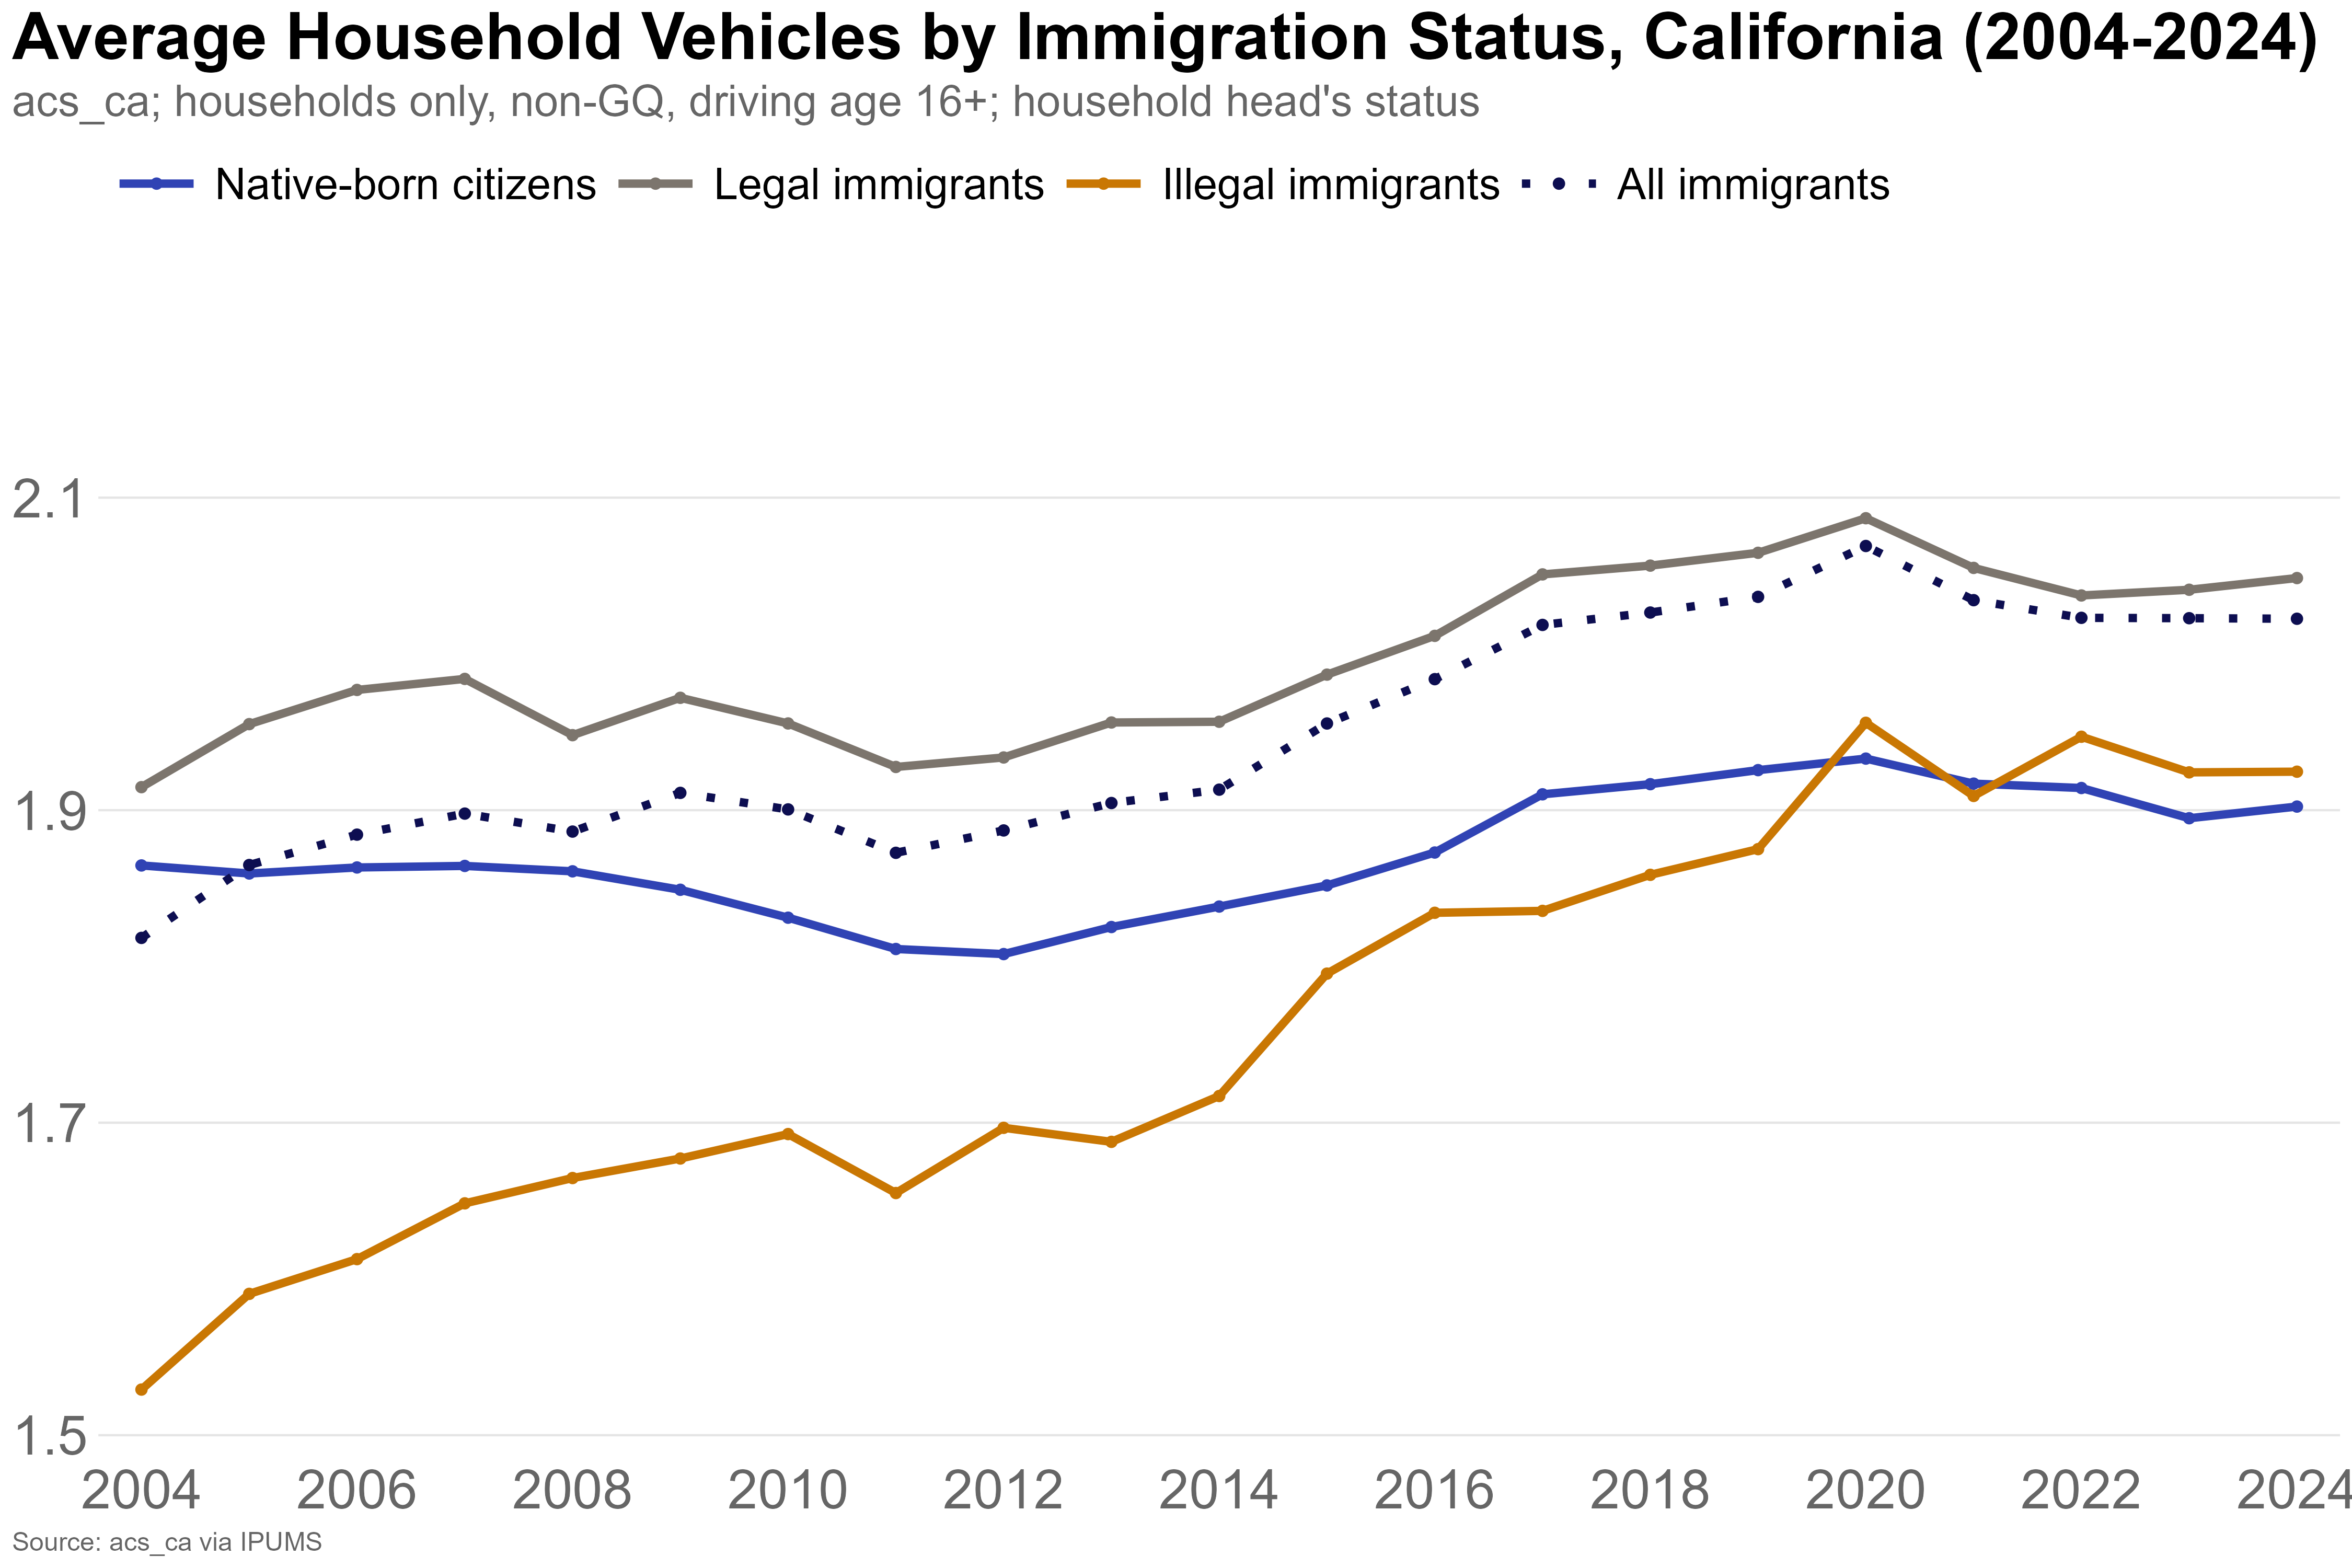

The table this chart was drawn from, first rows:
year, immig_status, n_hh, households, avg_cars
2004, Illegal immigrants, 2184, 894203, 1.529
2004, Legal immigrants, 9032, 2679149, 1.915
2004, Native-born citizens, 32191, 8395709, 1.865
2005, Illegal immigrants, 7115, 916450, 1.59
2005, Legal immigrants, 26938, 2789398, 1.955
2005, Native-born citizens, 90152, 8396173, 1.859
2006, Illegal immigrants, 7828, 957193, 1.613
2006, Legal immigrants, 27622, 2807827, 1.977
2006, Native-born citizens, 89606, 8384666, 1.863
2007, Illegal immigrants, 8083, 976632, 1.648
2007, Legal immigrants, 28156, 2825756, 1.984
2007, Native-born citizens, 89625, 8396980, 1.864
2008, Illegal immigrants, 6777, 824187, 1.665
2008, Legal immigrants, 29778, 2961351, 1.948
2008, Native-born citizens, 89715, 8389585, 1.861
2009, Illegal immigrants, 6620, 792677, 1.677
2009, Legal immigrants, 30784, 3048753, 1.972
2009, Native-born citizens, 89187, 8373167, 1.849
2010, Illegal immigrants, 6864, 814448, 1.693
2010, Legal immigrants, 31698, 3075761, 1.955
2010, Native-born citizens, 90061, 8514962, 1.831
2011, Illegal immigrants, 7012, 798693, 1.655
2011, Legal immigrants, 32856, 3165326, 1.928
2011, Native-born citizens, 89152, 8503789, 1.811
2012, Illegal immigrants, 6893, 792245, 1.697
2012, Legal immigrants, 33382, 3228460, 1.934
2012, Native-born citizens, 88969, 8531210, 1.808
2013, Illegal immigrants, 6766, 785022, 1.688
2013, Legal immigrants, 33681, 3303201, 1.956
2013, Native-born citizens, 89680, 8560886, 1.825
2014, Illegal immigrants, 6383, 751821, 1.717
2014, Legal immigrants, 34237, 3391697, 1.957
2014, Native-born citizens, 90477, 8613896, 1.838
2015, Illegal immigrants, 5765, 696632, 1.795
2015, Legal immigrants, 35408, 3566933, 1.987
2015, Native-born citizens, 91013, 8631600, 1.852
2016, Illegal immigrants, 5371, 664740, 1.834
2016, Legal immigrants, 35855, 3587480, 2.012
2016, Native-born citizens, 91573, 8691151, 1.873
2017, Illegal immigrants, 5296, 638153, 1.836
2017, Legal immigrants, 36004, 3611928, 2.051
2017, Native-born citizens, 92141, 8753961, 1.91
2018, Illegal immigrants, 5256, 648483, 1.859
2018, Legal immigrants, 36088, 3624900, 2.056
2018, Native-born citizens, 92919, 8797736, 1.917
2019, Illegal immigrants, 5042, 638200, 1.875
2019, Legal immigrants, 36118, 3653977, 2.065
2019, Native-born citizens, 94434, 8864327, 1.926
2020, Illegal immigrants, 3847, 567204, 1.956
2020, Legal immigrants, 28717, 3612098, 2.087
2020, Native-born citizens, 71938, 8925254, 1.933
2021, Illegal immigrants, 5186, 619134, 1.909
2021, Legal immigrants, 38413, 3755902, 2.055
2021, Native-born citizens, 93193, 9052116, 1.917
2022, Illegal immigrants, 5799, 696188, 1.947
2022, Legal immigrants, 37550, 3700498, 2.037
2022, Native-born citizens, 94902, 9151963, 1.914
2023, Illegal immigrants, 5721, 704218, 1.924
2023, Legal immigrants, 38532, 3817964, 2.041
2023, Native-born citizens, 95878, 9176079, 1.895
... 24 more rows
